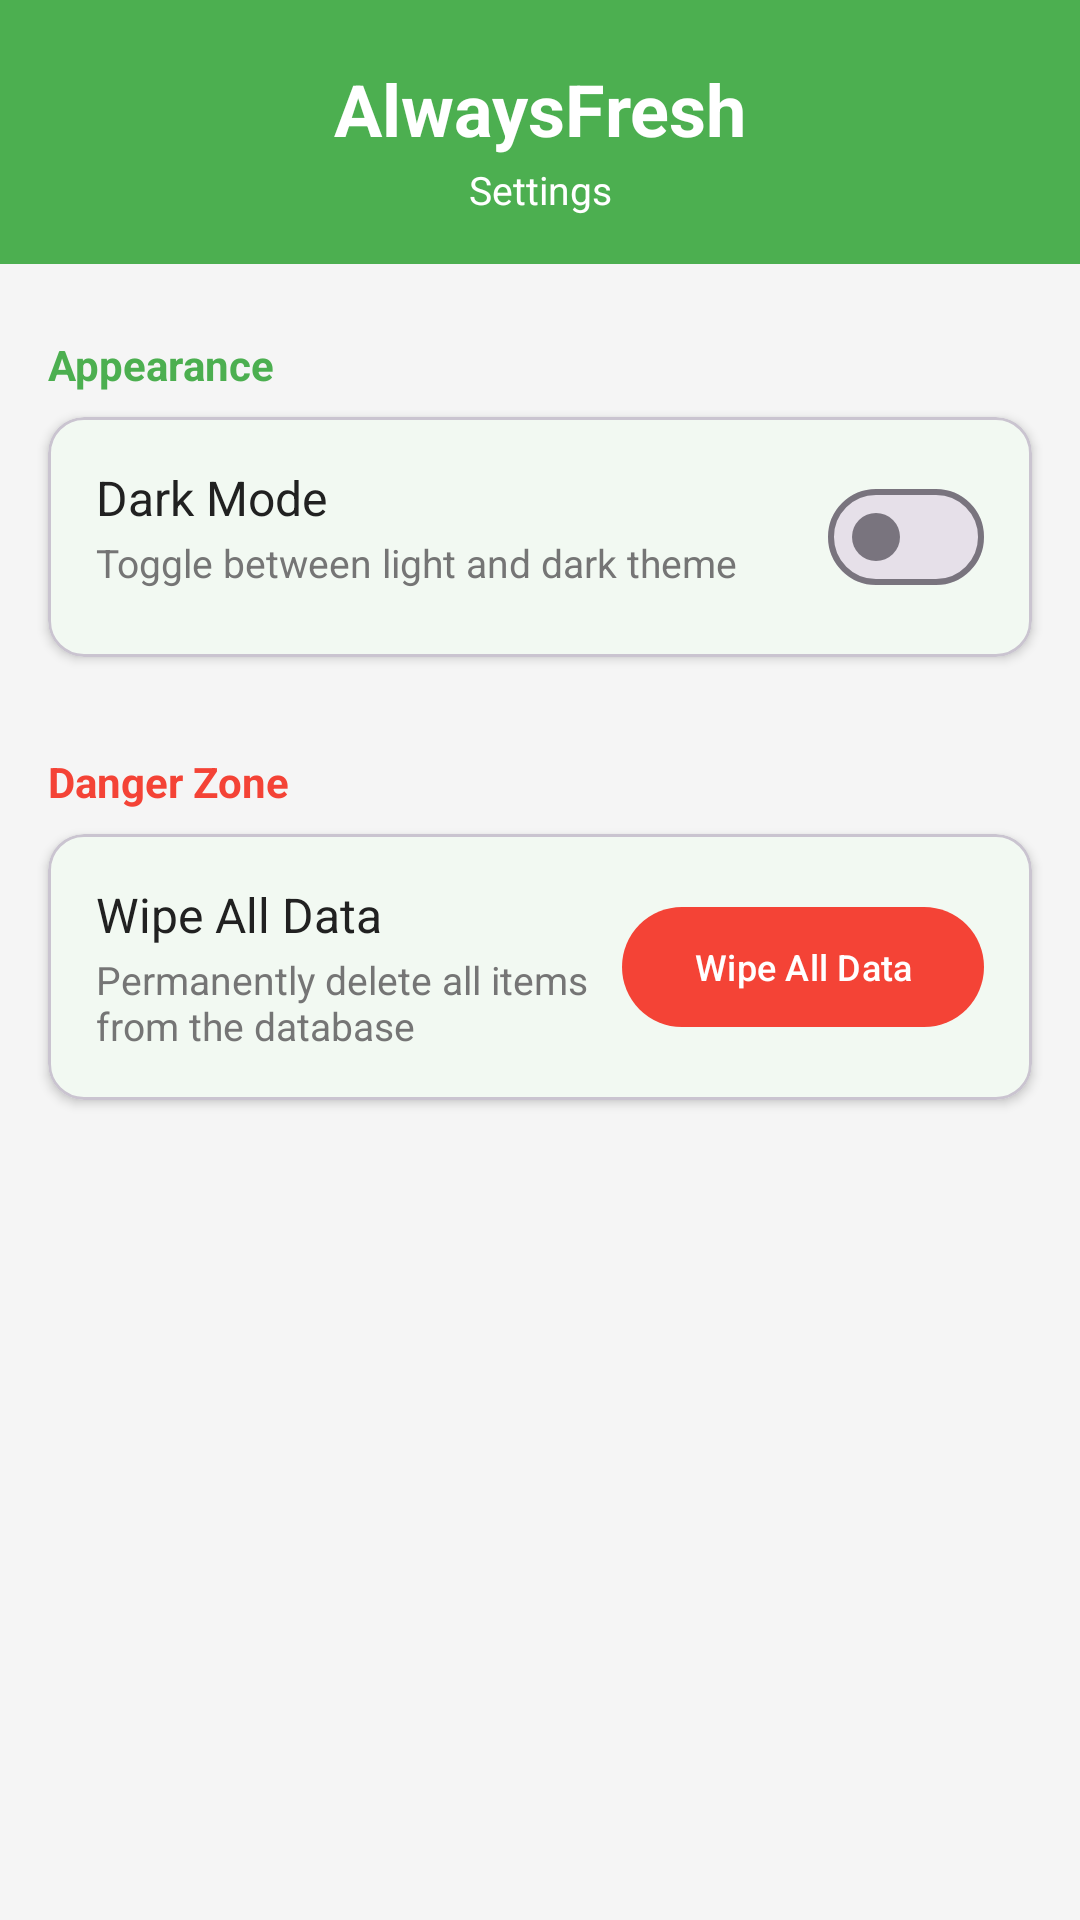

Layout XML and referenced resources for this Android screen:
<!-- AndroidManifest.xml: application theme Theme.AlwaysFresh -->
<!-- res/layout/activity_settings.xml -->
<?xml version="1.0" encoding="utf-8"?>
<androidx.constraintlayout.widget.ConstraintLayout
    xmlns:android="http://schemas.android.com/apk/res/android"
    xmlns:app="http://schemas.android.com/apk/res-auto"
    xmlns:tools="http://schemas.android.com/tools"
    android:layout_width="match_parent"
    android:layout_height="match_parent"
    android:background="@color/background_light"
    android:fitsSystemWindows="true"
    tools:context=".SettingsActivity">

    
    <View
        android:id="@+id/headerBg"
        android:layout_width="0dp"
        android:layout_height="0dp"
        android:background="@color/fresh_green"
        app:layout_constraintTop_toTopOf="parent"
        app:layout_constraintStart_toStartOf="parent"
        app:layout_constraintEnd_toEndOf="parent"
        app:layout_constraintBottom_toBottomOf="@id/tvSettingsTitle" />

    
    <ImageButton
        android:id="@+id/btnBack"
        android:layout_width="40dp"
        android:layout_height="40dp"
        android:background="?attr/selectableItemBackgroundBorderless"
        android:contentDescription="@string/back"
        android:src="@drawable/ic_back"
        app:tint="@color/white"
        app:layout_constraintTop_toTopOf="parent"
        app:layout_constraintStart_toStartOf="parent" />

    <TextView
        android:id="@+id/tvAppTitle"
        android:layout_width="wrap_content"
        android:layout_height="wrap_content"
        android:paddingTop="20dp"
        android:text="@string/appTitle"
        android:textColor="@color/white"
        android:textSize="24sp"
        android:textStyle="bold"
        app:layout_constraintTop_toTopOf="parent"
        app:layout_constraintStart_toStartOf="parent"
        app:layout_constraintEnd_toEndOf="parent" />

    <TextView
        android:id="@+id/tvSettingsTitle"
        android:layout_width="wrap_content"
        android:layout_height="wrap_content"
        android:layout_marginTop="2dp"
        android:paddingBottom="16dp"
        android:text="@string/settings_title"
        android:textColor="@color/white"
        android:textSize="13sp"
        app:layout_constraintTop_toBottomOf="@id/tvAppTitle"
        app:layout_constraintStart_toStartOf="parent"
        app:layout_constraintEnd_toEndOf="parent" />

    
    <TextView
        android:id="@+id/tvAppearanceHeader"
        android:layout_width="0dp"
        android:layout_height="wrap_content"
        android:layout_marginHorizontal="16dp"
        android:layout_marginTop="24dp"
        android:text="@string/appearance_header"
        android:textSize="14sp"
        android:textStyle="bold"
        android:textColor="@color/fresh_green"
        app:layout_constraintTop_toBottomOf="@id/tvSettingsTitle"
        app:layout_constraintStart_toStartOf="parent"
        app:layout_constraintEnd_toEndOf="parent" />

    <com.google.android.material.card.MaterialCardView
        android:id="@+id/cardDarkMode"
        android:layout_width="0dp"
        android:layout_height="wrap_content"
        android:layout_marginHorizontal="16dp"
        android:layout_marginTop="8dp"
        app:cardElevation="2dp"
        app:cardCornerRadius="12dp"
        app:layout_constraintTop_toBottomOf="@id/tvAppearanceHeader"
        app:layout_constraintStart_toStartOf="parent"
        app:layout_constraintEnd_toEndOf="parent">

        <androidx.constraintlayout.widget.ConstraintLayout
            android:layout_width="match_parent"
            android:layout_height="wrap_content"
            android:padding="16dp">

            <TextView
                android:id="@+id/tvDarkModeTitle"
                android:layout_width="0dp"
                android:layout_height="wrap_content"
                android:text="@string/dark_mode"
                android:textSize="16sp"
                android:textColor="@color/text_primary"
                app:layout_constraintTop_toTopOf="parent"
                app:layout_constraintStart_toStartOf="parent"
                app:layout_constraintEnd_toStartOf="@id/switchDarkMode" />

            <TextView
                android:id="@+id/tvDarkModeSummary"
                android:layout_width="0dp"
                android:layout_height="wrap_content"
                android:layout_marginTop="2dp"
                android:text="@string/dark_mode_summary"
                android:textSize="13sp"
                android:textColor="@color/text_secondary"
                app:layout_constraintTop_toBottomOf="@id/tvDarkModeTitle"
                app:layout_constraintStart_toStartOf="parent"
                app:layout_constraintEnd_toStartOf="@id/switchDarkMode" />

            <com.google.android.material.materialswitch.MaterialSwitch
                android:id="@+id/switchDarkMode"
                android:layout_width="wrap_content"
                android:layout_height="wrap_content"
                app:layout_constraintTop_toTopOf="parent"
                app:layout_constraintBottom_toBottomOf="parent"
                app:layout_constraintEnd_toEndOf="parent" />

        </androidx.constraintlayout.widget.ConstraintLayout>

    </com.google.android.material.card.MaterialCardView>

    
    <TextView
        android:id="@+id/tvDangerHeader"
        android:layout_width="0dp"
        android:layout_height="wrap_content"
        android:layout_marginHorizontal="16dp"
        android:layout_marginTop="32dp"
        android:text="@string/danger_zone_header"
        android:textSize="14sp"
        android:textStyle="bold"
        android:textColor="@color/expired_red"
        app:layout_constraintTop_toBottomOf="@id/cardDarkMode"
        app:layout_constraintStart_toStartOf="parent"
        app:layout_constraintEnd_toEndOf="parent" />

    <com.google.android.material.card.MaterialCardView
        android:id="@+id/cardWipeData"
        android:layout_width="0dp"
        android:layout_height="wrap_content"
        android:layout_marginHorizontal="16dp"
        android:layout_marginTop="8dp"
        app:cardElevation="2dp"
        app:cardCornerRadius="12dp"
        app:layout_constraintTop_toBottomOf="@id/tvDangerHeader"
        app:layout_constraintStart_toStartOf="parent"
        app:layout_constraintEnd_toEndOf="parent">

        <androidx.constraintlayout.widget.ConstraintLayout
            android:layout_width="match_parent"
            android:layout_height="wrap_content"
            android:padding="16dp">

            <TextView
                android:id="@+id/tvWipeTitle"
                android:layout_width="0dp"
                android:layout_height="wrap_content"
                android:text="@string/wipe_database"
                android:textSize="16sp"
                android:textColor="@color/text_primary"
                app:layout_constraintTop_toTopOf="parent"
                app:layout_constraintStart_toStartOf="parent"
                app:layout_constraintEnd_toStartOf="@id/btnWipeData" />

            <TextView
                android:id="@+id/tvWipeSummary"
                android:layout_width="0dp"
                android:layout_height="wrap_content"
                android:layout_marginTop="2dp"
                android:text="@string/wipe_database_summary"
                android:textSize="13sp"
                android:textColor="@color/text_secondary"
                app:layout_constraintTop_toBottomOf="@id/tvWipeTitle"
                app:layout_constraintStart_toStartOf="parent"
                app:layout_constraintEnd_toStartOf="@id/btnWipeData" />

            <com.google.android.material.button.MaterialButton
                android:id="@+id/btnWipeData"
                android:layout_width="wrap_content"
                android:layout_height="wrap_content"
                android:text="@string/wipe_database"
                android:textSize="12sp"
                app:backgroundTint="@color/expired_red"
                app:layout_constraintTop_toTopOf="parent"
                app:layout_constraintBottom_toBottomOf="parent"
                app:layout_constraintEnd_toEndOf="parent" />

        </androidx.constraintlayout.widget.ConstraintLayout>

    </com.google.android.material.card.MaterialCardView>

</androidx.constraintlayout.widget.ConstraintLayout>
<!-- resources referenced by this layout -->
<resources>
  <color name="background_light">#FFF5F5F5</color>
  <color name="expired_red">#FFF44336</color>
  <color name="fresh_green">#FF4CAF50</color>
  <color name="text_primary">#FF212121</color>
  <color name="text_secondary">#FF757575</color>
  <color name="white">#FFFFFFFF</color>
  <string name="appTitle">AlwaysFresh</string>
  <string name="appearance_header">Appearance</string>
  <string name="back">Back</string>
  <string name="danger_zone_header">Danger Zone</string>
  <string name="dark_mode">Dark Mode</string>
  <string name="dark_mode_summary">Toggle between light and dark theme</string>
  <string name="settings_title">Settings</string>
  <string name="wipe_database">Wipe All Data</string>
  <string name="wipe_database_summary">Permanently delete all items from the database</string>
  <style name="Theme.AlwaysFresh" parent="Base.Theme.AlwaysFresh" />
  <style name="Base.Theme.AlwaysFresh" parent="Theme.Material3.DayNight.NoActionBar">
          <item name="colorPrimary">@color/fresh_green</item>
          <item name="colorOnPrimary">@color/white</item>
          <item name="colorPrimaryContainer">@color/light_green</item>
          <item name="colorSecondary">@color/warning_orange</item>
          <item name="android:statusBarColor">@color/primary_dark_green</item>
          <item name="android:colorBackground">@color/background_light</item>
          <item name="colorSurface">@color/card_background</item>
          <item name="colorSurfaceContainer">@color/card_background</item>
      </style>
  <color name="light_green">#FFC8E6C9</color>
  <color name="warning_orange">#FFFF9800</color>
  <color name="primary_dark_green">#FF388E3C</color>
  <color name="card_background">#FFFFFFFF</color>
</resources>
